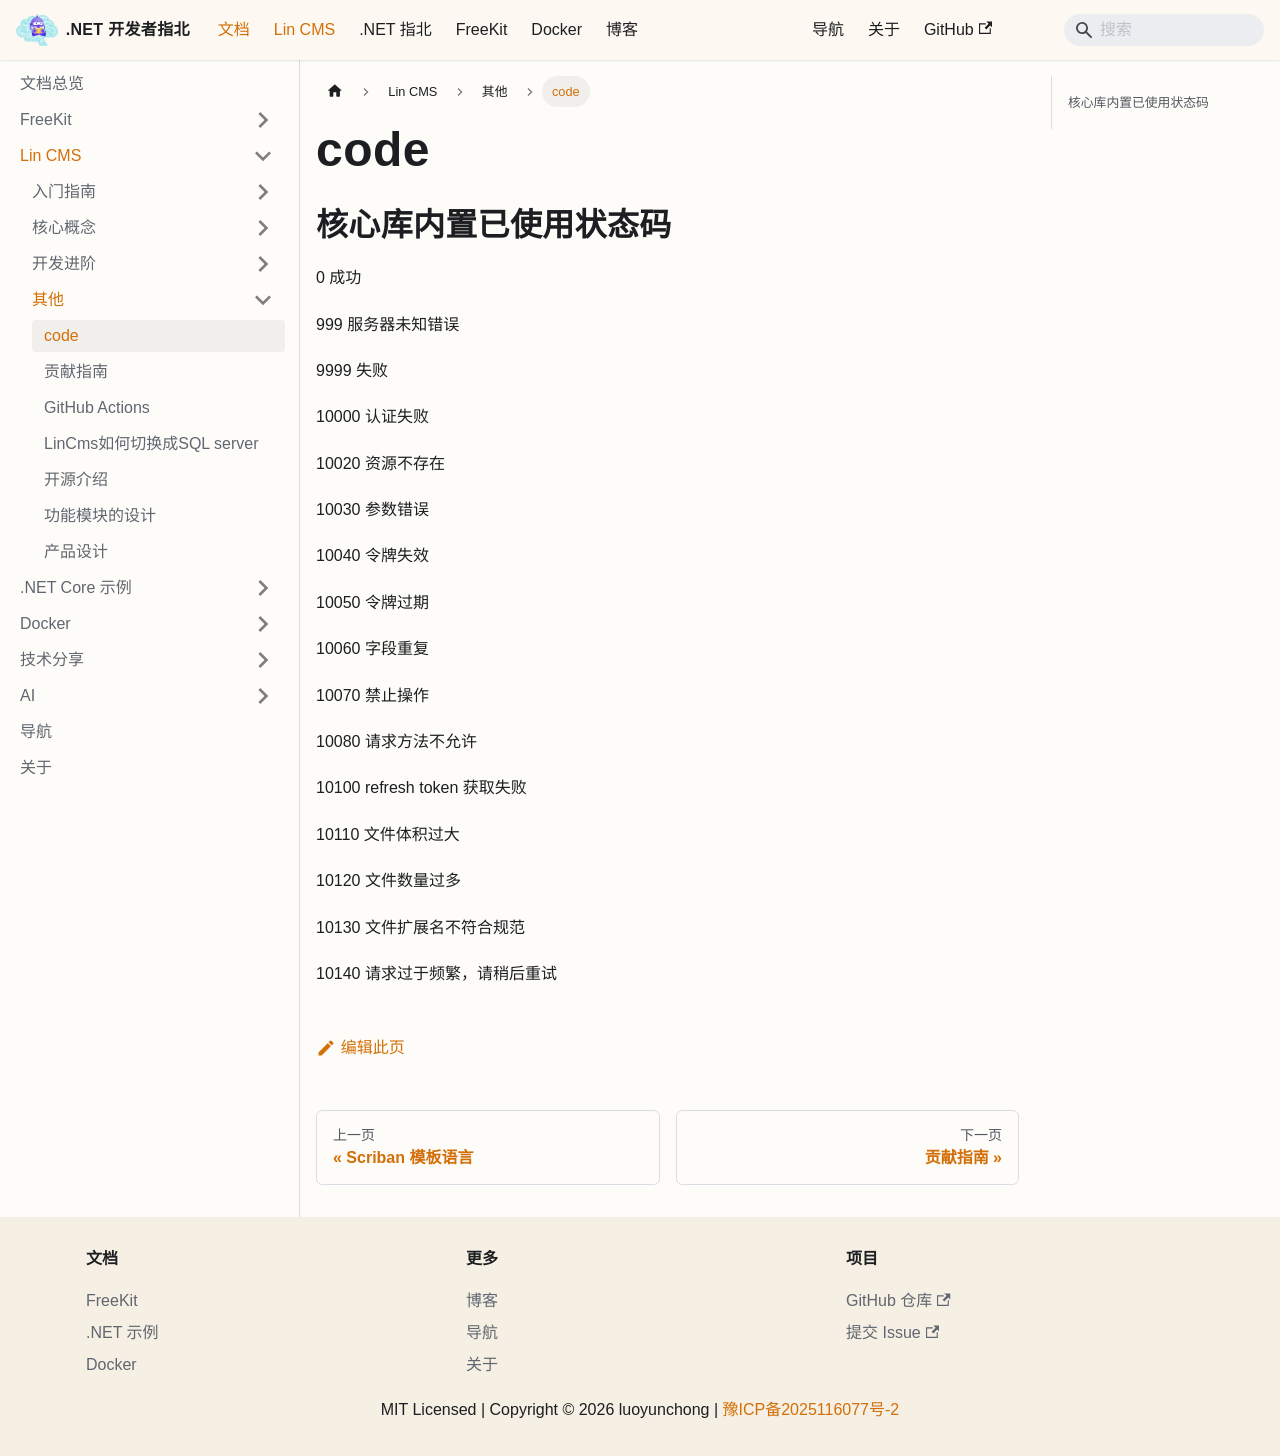

repository: luoyunchong/igeekfan-docs · page: docs/dotnetcore/lin-cms/error-code/index.html · generator: docusaurus

# code

## 核心库内置已使用状态码

0 成功

999 服务器未知错误

9999 失败

10000 认证失败

10020 资源不存在

10030 参数错误

10040 令牌失效

10050 令牌过期

10060 字段重复

10070 禁止操作

10080 请求方法不允许

10100 refresh token 获取失败

10110 文件体积过大

10120 文件数量过多

10130 文件扩展名不符合规范

10140 请求过于频繁，请稍后重试
